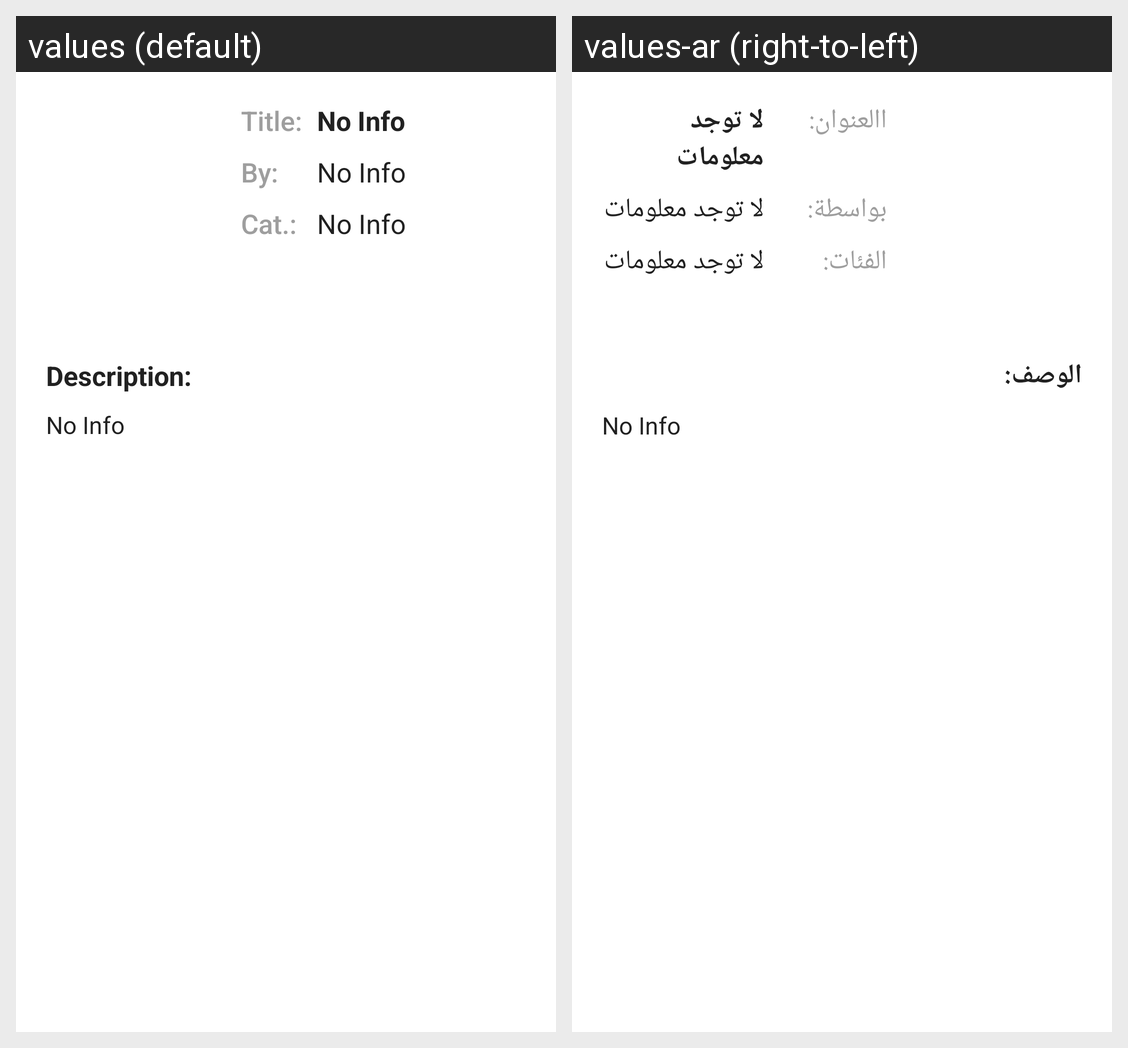

For this localized Android screen grid, give each drawn string resource with its value in every locale shown.
Android screen res/layout/fragment_full_book.xml rendered under 2 locales, left to right: values (default), values-ar (right-to-left). Device: Nexus 5 (rendered at 1080×1920; each locale shown at half size, 540×960, under a caption strip naming it); theme AppTheme.
Strings drawn on this screen, with the default value and each locale's value (text and hints the layout hard-codes, and strings that could not be matched under every locale, appear in the picture but are not listed):

title
  values: Title:
  values-ar: االعنوان:

no_info
  values: No Info
  values-ar: لا توجد معلومات

by
  values: By:
  values-ar: بواسطة:

categories
  values: Cat.:
  values-ar: الفئات:

description
  values: Description:
  values-ar: الوصف:
